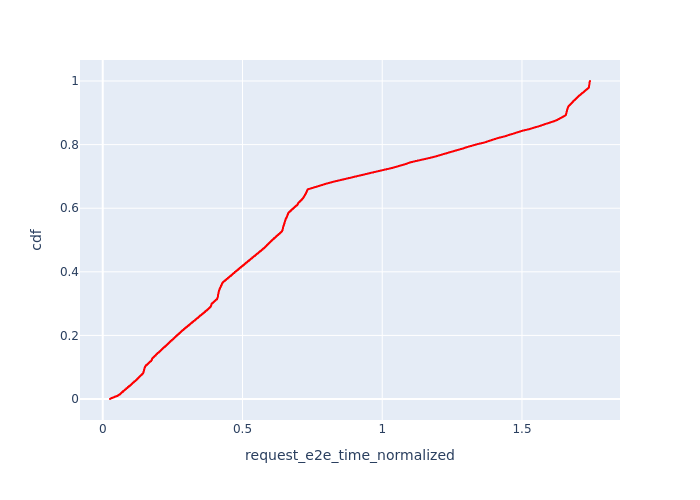

Source data for this figure (header and first rows):
, Request Id, request_e2e_time_normalized, cdf
13, 18, 0.02604, 8.349336227769892e-05
12, 17, 0.02612, 0.000167
11, 15, 0.02623, 0.0002505
10, 14, 0.02628, 0.000334
9, 13, 0.02638, 0.0004175
8, 12, 0.02651, 0.000501
7, 10, 0.02668, 0.0005845
6, 9, 0.02674, 0.0006679
5, 7, 0.02689, 0.0007514
4, 6, 0.0269, 0.0008349
3, 5, 0.0271, 0.0009184
2, 2, 0.02745, 0.001002
1, 1, 0.02746, 0.001085
0, 0, 0.02764, 0.001169
27, 36, 0.02826, 0.001252
26, 35, 0.02838, 0.001336
25, 34, 0.02839, 0.001419
24, 33, 0.02841, 0.001503
23, 31, 0.02847, 0.001586
22, 30, 0.02862, 0.00167
21, 29, 0.02887, 0.001753
20, 28, 0.02891, 0.001837
19, 27, 0.02901, 0.00192
18, 26, 0.02925, 0.002004
17, 24, 0.02941, 0.002087
16, 23, 0.02946, 0.002171
15, 22, 0.0295, 0.002254
14, 20, 0.02968, 0.002338
41, 51, 0.03132, 0.002421
40, 50, 0.03138, 0.002505
39, 49, 0.0315, 0.002588
38, 48, 0.03151, 0.002672
37, 47, 0.03152, 0.002755
36, 46, 0.03155, 0.002839
35, 45, 0.03159, 0.002922
34, 44, 0.03161, 0.003006
33, 43, 0.03175, 0.003089
32, 42, 0.0318, 0.003173
31, 41, 0.03182, 0.003256
30, 40, 0.03183, 0.00334
29, 39, 0.03203, 0.003423
28, 38, 0.03238, 0.003507
55, 65, 0.03524, 0.00359
54, 64, 0.03529, 0.003674
53, 63, 0.03539, 0.003757
52, 62, 0.03555, 0.003841
51, 61, 0.03555, 0.003924
50, 60, 0.03574, 0.004008
49, 59, 0.03584, 0.004091
48, 58, 0.03587, 0.004175
47, 57, 0.03594, 0.004258
46, 56, 0.03615, 0.004342
45, 55, 0.03619, 0.004425
44, 54, 0.03638, 0.004509
43, 53, 0.03641, 0.004592
42, 52, 0.03652, 0.004676
69, 80, 0.03879, 0.004759
68, 79, 0.03881, 0.004843
67, 78, 0.03899, 0.004926
66, 77, 0.03901, 0.00501
... 11,917 more rows
